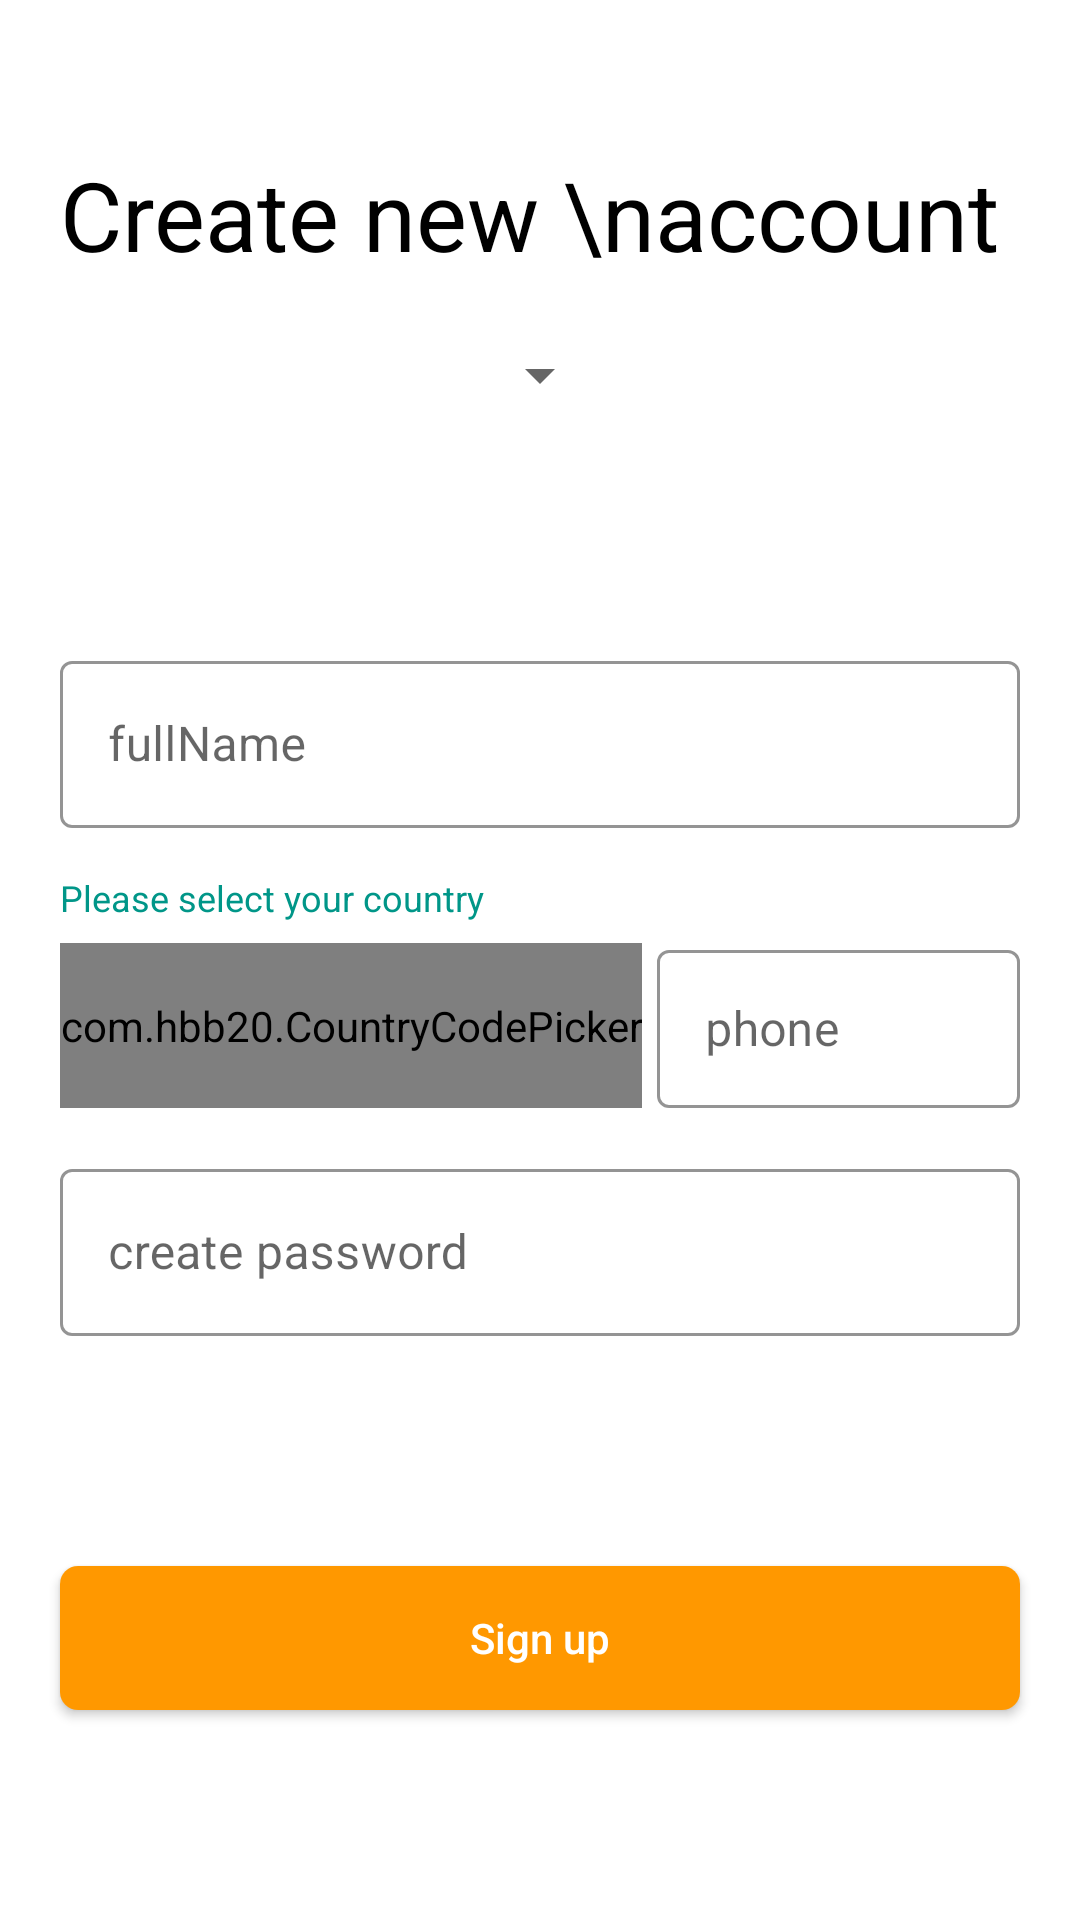

Produce the Android XML layout that renders to this screen, including the resource entries it uses.
<!-- AndroidManifest.xml: application theme Theme.MytPaymentSystem -->
<!-- res/layout/activity_registraction.xml -->
<?xml version="1.0" encoding="utf-8"?>
<androidx.constraintlayout.widget.ConstraintLayout xmlns:android="http://schemas.android.com/apk/res/android"
    xmlns:app="http://schemas.android.com/apk/res-auto"
    xmlns:tools="http://schemas.android.com/tools"
    android:layout_width="match_parent"
    android:layout_height="match_parent"
    tools:context=".Common.RegistractionActivity">

    <ImageView
        android:id="@+id/backBtn"
        android:src="@drawable/back_arrow2"
        android:layout_marginStart="20dp"
        android:layout_marginTop="20dp"
        app:layout_constraintTop_toTopOf="parent"
        app:layout_constraintStart_toStartOf="parent"
        android:layout_width="wrap_content"
        android:layout_height="wrap_content"/>

    <TextView
        android:id="@+id/text1"
        android:textColor="@color/black"
        android:textSize="32sp"
        android:text="Create new \naccount"
        android:layout_marginStart="20dp"
        android:layout_marginTop="30dp"
        app:layout_constraintTop_toBottomOf="@id/backBtn"
        app:layout_constraintStart_toStartOf="parent"
        android:layout_width="wrap_content"
        android:layout_height="wrap_content"/>


    <Spinner
        android:padding="10dp"
        android:id="@+id/spinner"
        android:layout_marginTop="20dp"
        app:layout_constraintTop_toBottomOf="@id/text1"
        app:layout_constraintEnd_toEndOf="parent"
        app:layout_constraintStart_toStartOf="parent"
        android:layout_width="wrap_content"
        android:layout_height="wrap_content"/>




    <LinearLayout
        android:orientation="vertical"
        app:layout_constraintBottom_toBottomOf="parent"
        app:layout_constraintTop_toTopOf="parent"
        app:layout_constraintEnd_toEndOf="parent"
        app:layout_constraintStart_toStartOf="parent"
        android:layout_width="match_parent"
        android:layout_height="wrap_content">


        <com.google.android.material.textfield.TextInputLayout
            android:layout_marginTop="20dp"
            app:layout_constraintEnd_toEndOf="parent"
            android:layout_marginStart="20dp"
            android:layout_marginEnd="20dp"
            android:layout_width="match_parent"
            android:id="@+id/fullName"
            android:hint="fullName"
            app:hintTextColor="@color/black"
            app:boxStrokeColor="#2196F3"
            style="@style/Widget.MaterialComponents.TextInputLayout.OutlinedBox"        android:layout_height="wrap_content">


            <com.google.android.material.textfield.TextInputEditText
                android:id="@+id/nameEt"
                android:layout_width="match_parent"
                android:layout_height="wrap_content"/>


        </com.google.android.material.textfield.TextInputLayout>



        <TextView
            android:layout_marginStart="20dp"
            android:textColor="#009688"
            android:textSize="12sp"
            android:text="Please select your country"
            android:layout_marginTop="15dp"
            android:layout_width="wrap_content"
            android:layout_height="wrap_content"/>

        <LinearLayout
            android:paddingStart="20dp"
            android:layout_marginTop="4dp"
            android:orientation="horizontal"
            android:layout_width="match_parent"
            android:layout_height="wrap_content">

            <com.hbb20.CountryCodePicker
                android:layout_marginTop="3dp"
                android:background="@drawable/border"
                app:layout_constraintBottom_toBottomOf="parent"
                app:layout_constraintTop_toTopOf="parent"
                app:layout_constraintStart_toStartOf="parent"
                android:id="@+id/ccp"
                android:layout_width="wrap_content"
                android:layout_height="55dp" />


            <com.google.android.material.textfield.TextInputLayout
                app:layout_constraintEnd_toEndOf="parent"
                android:layout_marginStart="5dp"
                android:layout_marginEnd="20dp"
                android:layout_width="match_parent"
                android:id="@+id/phone"
                android:hint="phone"
                app:hintTextColor="@color/black"
                app:boxStrokeColor="#2196F3"
                style="@style/Widget.MaterialComponents.TextInputLayout.OutlinedBox"
                android:layout_height="58dp">


                <com.google.android.material.textfield.TextInputEditText
                    android:id="@+id/phoneEt"
                    android:inputType="numberDecimal"
                    android:layout_width="match_parent"
                    android:layout_height="wrap_content"/>


            </com.google.android.material.textfield.TextInputLayout>

        </LinearLayout>


        <com.google.android.material.textfield.TextInputLayout
            app:layout_constraintStart_toStartOf="parent"
            app:layout_constraintEnd_toEndOf="parent"
            app:layout_constraintTop_toBottomOf="@id/phone"
            android:layout_marginTop="15dp"
            android:layout_marginStart="20dp"
            android:layout_marginEnd="20dp"
            android:layout_width="match_parent"
            android:id="@+id/password"
            android:hint="create password"
            app:hintTextColor="@color/black"
            app:boxStrokeColor="#2196F3"
            style="@style/Widget.MaterialComponents.TextInputLayout.OutlinedBox"        android:layout_height="wrap_content">


            <com.google.android.material.textfield.TextInputEditText
                android:id="@+id/passwordEt"
                android:layout_width="match_parent"
                android:layout_height="wrap_content"/>


        </com.google.android.material.textfield.TextInputLayout>



    </LinearLayout>





    <androidx.appcompat.widget.AppCompatButton
        android:id="@+id/signUp"
        android:padding="10dp"
        android:layout_marginStart="20dp"
        android:layout_marginEnd="20dp"
        android:layout_marginBottom="70dp"
        android:text="Sign up"
        android:textAllCaps="false"
        android:textColor="@color/white"
        android:background="@drawable/btn_gradiant"
        android:backgroundTint="#FF9800"
        app:layout_constraintBottom_toBottomOf="parent"
        app:layout_constraintEnd_toEndOf="parent"
        app:layout_constraintStart_toStartOf="parent"
        android:layout_width="match_parent"
        android:layout_height="wrap_content"/>


</androidx.constraintlayout.widget.ConstraintLayout>
<!-- resources referenced by this layout -->
<resources>
  <color name="black">#FF000000</color>
  <color name="white">#FFFFFFFF</color>
  <!-- drawable btn_gradiant (drawable) -->
  <?xml version="1.0" encoding="utf-8"?>
  <shape android:shape="rectangle" xmlns:android="http://schemas.android.com/apk/res/android">
  
      <gradient
          android:startColor="@color/start_color_gradient"
          android:endColor="@color/end_color_gradient"
          />
  
      <corners
          android:radius="6dp"
          />
  </shape>
  <style name="Theme.MytPaymentSystem" parent="Theme.MaterialComponents.DayNight.NoActionBar">
          
          <item name="colorPrimary">@color/purple_500</item>
          <item name="colorPrimaryVariant">@color/purple_700</item>
          <item name="colorOnPrimary">@color/white</item>
          
          <item name="colorSecondary">@color/teal_200</item>
          <item name="colorSecondaryVariant">@color/teal_700</item>
          <item name="colorOnSecondary">@color/black</item>
          
          <item name="android:statusBarColor" tools:targetApi="l">?attr/colorPrimaryVariant</item>
          
      </style>
  <color name="start_color_gradient">#443C20</color>
  <color name="end_color_gradient">#e8a564</color>
  <color name="purple_500">#FF6200EE</color>
  <color name="purple_700">#FF3700B3</color>
  <color name="teal_200">#FF03DAC5</color>
  <color name="teal_700">#FF018786</color>
</resources>
